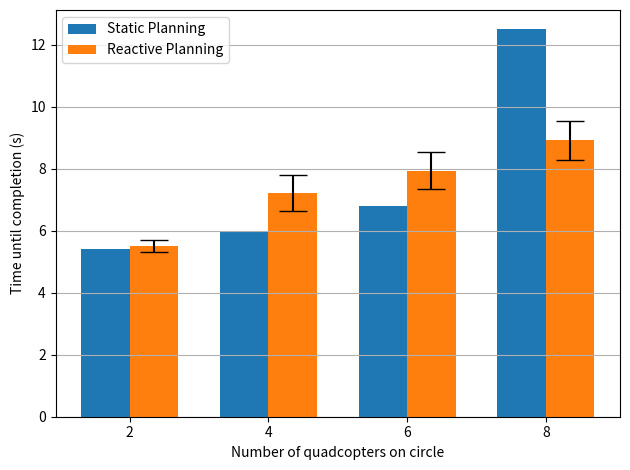

Python code for this plot: (Note: this script raises an exception after producing the figure.)
import sys
import numpy as np
import matplotlib.pyplot as plt

labels = [2, 4, 6, 8]
opt_means = [5.4, 6, 6.8, 12.5]

x = np.arange(len(labels))  # the label locations
width = 0.35  # the width of the bars

data = [[5.300239324569702, 5.4547998905181885, 5.360153675079346, 5.449978828430176, 5.859875202178955, 5.862412452697754, 5.599879264831543, 5.520211458206177, 5.250281095504761, 5.401733636856079],
        [7.199877977371216, 6.3499486446380615, 7.399947166442871, 8.014953136444092, 7.050033330917358, 7.014585256576538, 7.799839019775391, 8.080129623413086, 6.56036376953125, 6.701298952102661],
        [7.5399885177612305, 7.529787540435791, 7.370052337646484, 7.260145902633667, 7.7199788093566895, 8.849814176559448, 7.620048999786377, 8.149760007858276, 9.119993448257446, 8.155161619186401],
        [10.389974117279053, 8.709822177886963, 9.040137529373169, 8.119767427444458, 8.669618844985962, 8.84520411491394, 8.769750833511353, 8.180006265640259, 8.920428991317749, 9.580013751983643]]
data = np.asarray(data)
force_means = np.mean(data, axis=1)
std = np.std(data, axis=1)

fig, ax = plt.subplots()
rects1 = ax.bar(x - width / 2, opt_means, width, label='Static Planning')
rects2 = ax.bar(x + width / 2, force_means, width, yerr=std, align='center', ecolor='black', capsize=10, label='Reactive Planning')

# Add some text for labels, title and custom x-axis tick labels, etc.
ax.set_xlabel('Number of quadcopters on circle')
ax.set_ylabel('Time until completion (s)')
ax.set_xticks(x)
ax.yaxis.grid(True)
ax.set_xticklabels(labels)
ax.legend()


def autolabel(rects):
    """Attach a text label above each bar in *rects*, displaying its height."""
    for rect in rects:
        height = rect.get_height()
        height = round(height, 1)
        ax.annotate('{}'.format(height),
                    xy=(rect.get_x() + rect.get_width() / 2, height),
                    xytext=(0, 3),  # 3 points vertical offset
                    textcoords="offset points",
                    ha='center', va='bottom')


# autolabel(rects1)
# autolabel(rects2)

fig.tight_layout()

SAVE = True
if SAVE:
    plt.savefig(sys.path[0] + "/circle_completion_comparison.pdf", dpi=None, facecolor='w', edgecolor='w',
                orientation='portrait', papertype=None, format=None,
                transparent=False, bbox_inches='tight', pad_inches=0,
                frameon=None, metadata=None)
else:
    plt.show()
